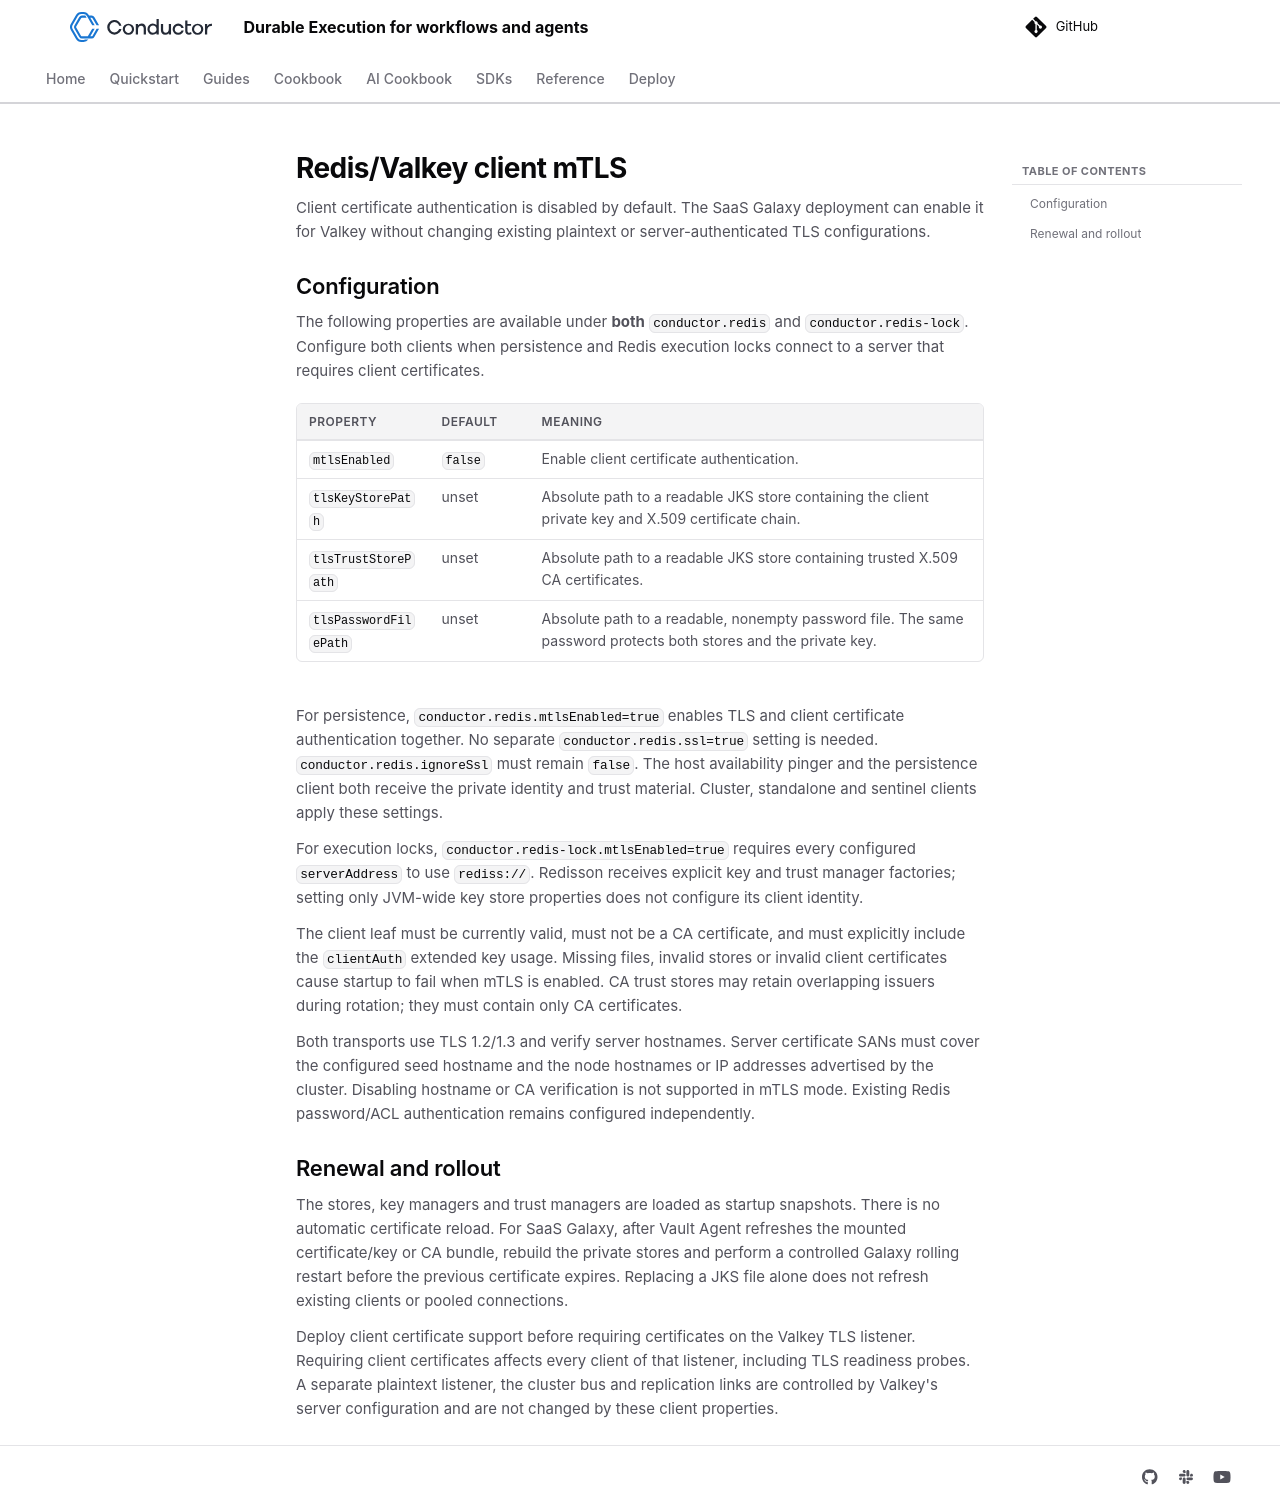

repository: CiscoM31/conductor-oss · page: documentation/advanced/redis-mtls.html · generator: mkdocs

---
description: "Configure private client certificate authentication for Redis/Valkey persistence and execution locks."
---
# Redis/Valkey client mTLS

Client certificate authentication is disabled by default. The SaaS Galaxy deployment can enable it for Valkey without changing existing plaintext or server-authenticated TLS configurations.

## Configuration

The following properties are available under **both** `conductor.redis` and `conductor.redis-lock`. Configure both clients when persistence and Redis execution locks connect to a server that requires client certificates.

| Property | Default | Meaning |
| --- | --- | --- |
| `mtlsEnabled` | `false` | Enable client certificate authentication. |
| `tlsKeyStorePath` | unset | Absolute path to a readable JKS store containing the client private key and X.509 certificate chain. |
| `tlsTrustStorePath` | unset | Absolute path to a readable JKS store containing trusted X.509 CA certificates. |
| `tlsPasswordFilePath` | unset | Absolute path to a readable, nonempty password file. The same password protects both stores and the private key. |

For persistence, `conductor.redis.mtlsEnabled=true` enables TLS and client certificate authentication together. No separate `conductor.redis.ssl=true` setting is needed. `conductor.redis.ignoreSsl` must remain `false`. The host availability pinger and the persistence client both receive the private identity and trust material. Cluster, standalone and sentinel clients apply these settings.

For execution locks, `conductor.redis-lock.mtlsEnabled=true` requires every configured `serverAddress` to use `rediss://`. Redisson receives explicit key and trust manager factories; setting only JVM-wide key store properties does not configure its client identity.

The client leaf must be currently valid, must not be a CA certificate, and must explicitly include the `clientAuth` extended key usage. Missing files, invalid stores or invalid client certificates cause startup to fail when mTLS is enabled. CA trust stores may retain overlapping issuers during rotation; they must contain only CA certificates.

Both transports use TLS 1.2/1.3 and verify server hostnames. Server certificate SANs must cover the configured seed hostname and the node hostnames or IP addresses advertised by the cluster. Disabling hostname or CA verification is not supported in mTLS mode. Existing Redis password/ACL authentication remains configured independently.

## Renewal and rollout

The stores, key managers and trust managers are loaded as startup snapshots. There is no automatic certificate reload. For SaaS Galaxy, after Vault Agent refreshes the mounted certificate/key or CA bundle, rebuild the private stores and perform a controlled Galaxy rolling restart before the previous certificate expires. Replacing a JKS file alone does not refresh existing clients or pooled connections.

Deploy client certificate support before requiring certificates on the Valkey TLS listener. Requiring client certificates affects every client of that listener, including TLS readiness probes. A separate plaintext listener, the cluster bus and replication links are controlled by Valkey's server configuration and are not changed by these client properties.
